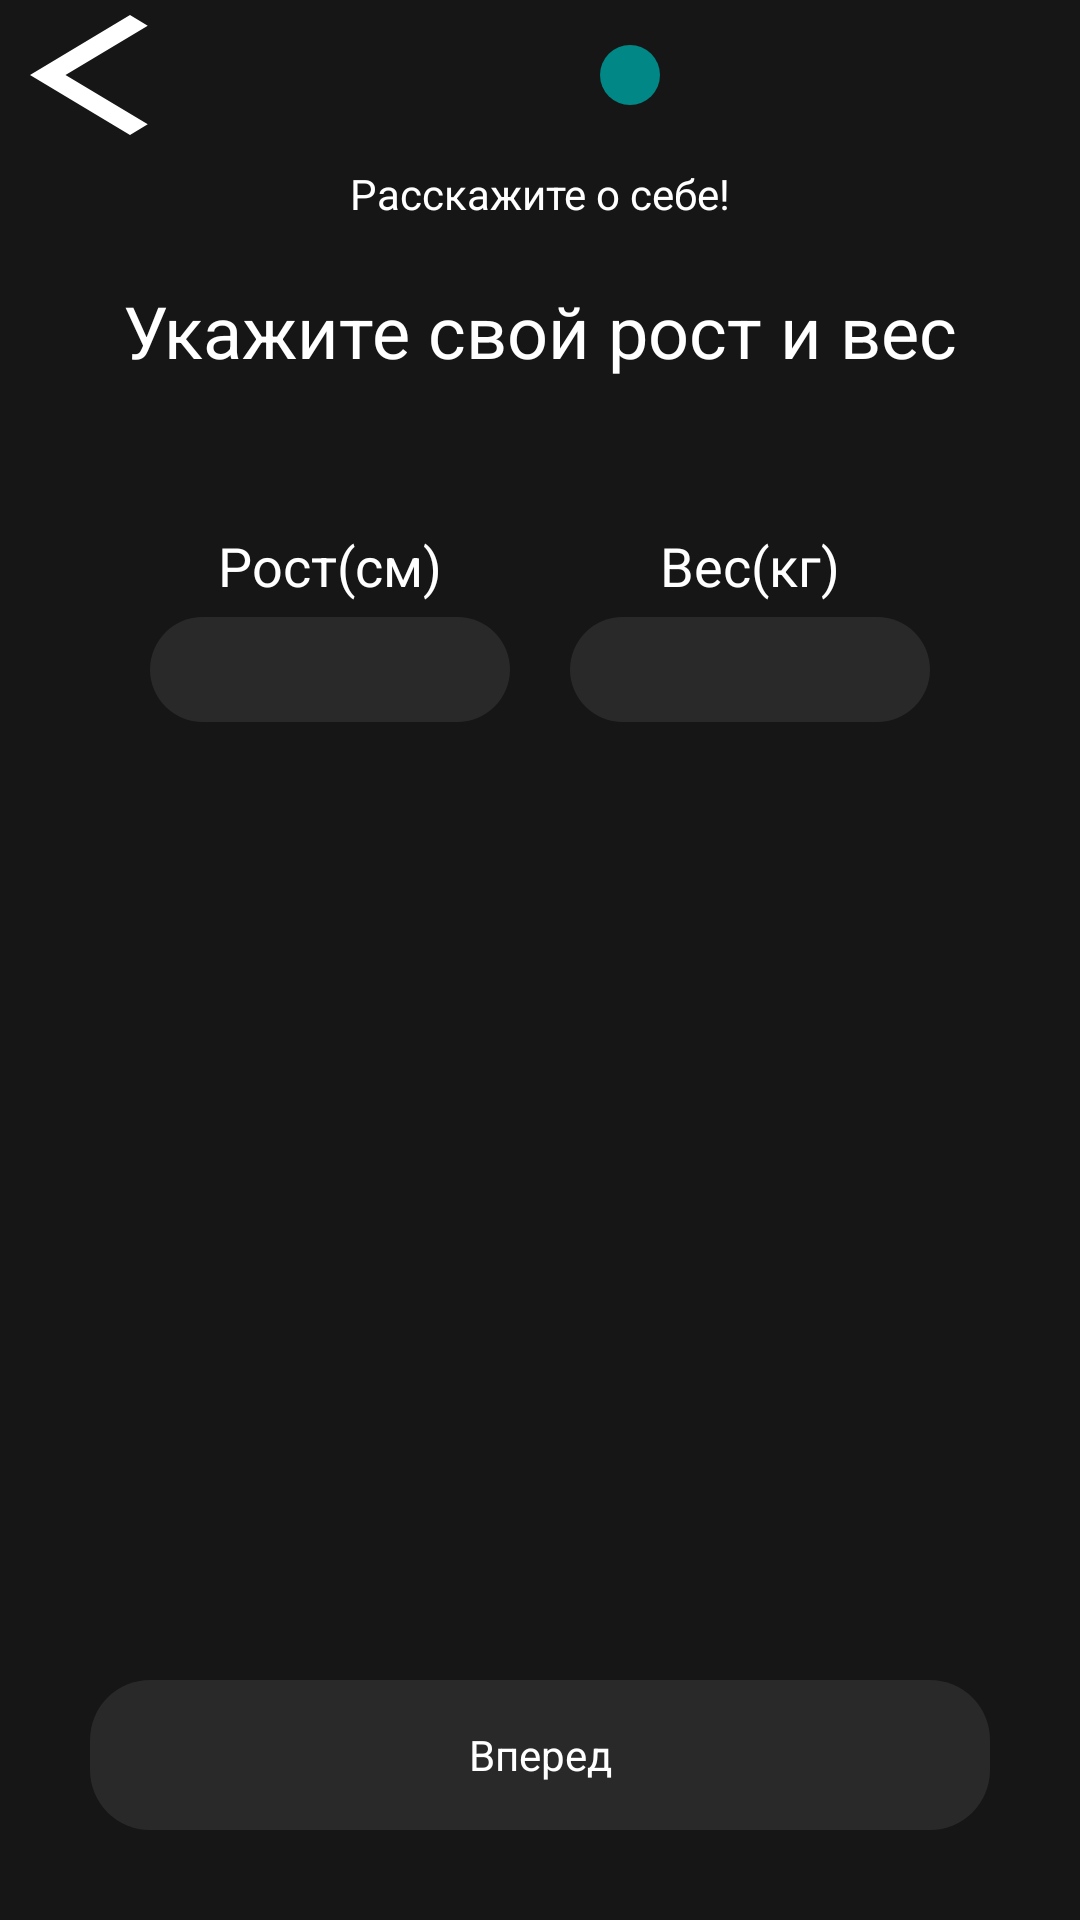

Here is an Android app screen rendered from its layout file. Give the layout XML and the strings, colors and styles it references.
<!-- AndroidManifest.xml: application theme Theme.FitnessApp -->
<!-- res/layout/fragment_start3.xml -->
<?xml version="1.0" encoding="utf-8"?>
<FrameLayout xmlns:android="http://schemas.android.com/apk/res/android"
    xmlns:tools="http://schemas.android.com/tools"
    android:layout_width="match_parent"
    xmlns:app="http://schemas.android.com/apk/res-auto"
    android:background="@color/color_background"
    android:layout_height="match_parent"
    tools:context=".start.Start3Fragment">

    <androidx.constraintlayout.widget.ConstraintLayout
        android:layout_width="match_parent"
        android:layout_height="match_parent">

        <androidx.constraintlayout.widget.ConstraintLayout
            android:id="@+id/constraintLayout2"
            android:layout_width="match_parent"
            android:layout_height="50dp"
            app:layout_constraintEnd_toEndOf="parent"
            app:layout_constraintStart_toStartOf="parent"
            app:layout_constraintTop_toTopOf="parent">

            <com.google.android.material.button.MaterialButton
                android:id="@+id/go_back"
                android:layout_width="40dp"
                android:layout_height="40dp"
                android:layout_marginStart="10dp"
                android:background="@drawable/icon_back"
                app:backgroundTint="@color/white"
                app:layout_constraintBottom_toBottomOf="parent"
                app:layout_constraintStart_toStartOf="parent"
                app:layout_constraintTop_toTopOf="parent" />

            <androidx.constraintlayout.widget.ConstraintLayout
                android:layout_width="wrap_content"
                android:layout_height="wrap_content"
                app:layout_constraintBottom_toBottomOf="parent"
                app:layout_constraintEnd_toEndOf="parent"
                app:layout_constraintStart_toStartOf="parent"
                app:layout_constraintTop_toTopOf="parent">

                <TextView
                    android:id="@+id/start0"
                    android:layout_width="20dp"
                    android:layout_height="20dp"
                    android:background="@drawable/not_selected_item_start"
                    app:layout_constraintBottom_toBottomOf="parent"
                    app:layout_constraintStart_toStartOf="parent"
                    app:layout_constraintTop_toTopOf="parent" />

                <TextView
                    android:id="@+id/start1"
                    android:layout_width="20dp"
                    android:layout_height="20dp"
                    android:layout_marginStart="10dp"
                    android:background="@drawable/not_selected_item_start"
                    app:layout_constraintBottom_toBottomOf="@+id/start0"
                    app:layout_constraintStart_toEndOf="@+id/start0"
                    app:layout_constraintTop_toTopOf="@+id/start0" />

                <TextView
                    android:id="@+id/start2"
                    android:layout_width="20dp"
                    android:layout_height="20dp"
                    android:layout_marginStart="10dp"
                    android:background="@drawable/not_selected_item_start"
                    app:layout_constraintBottom_toBottomOf="@+id/start1"
                    app:layout_constraintStart_toEndOf="@+id/start1"
                    app:layout_constraintTop_toTopOf="@+id/start1" />

                <TextView
                    android:id="@+id/start3"
                    android:layout_width="20dp"
                    android:layout_height="20dp"
                    android:layout_marginStart="10dp"
                    android:enabled="false"
                    android:background="@drawable/selected_item_start"
                    app:layout_constraintBottom_toBottomOf="@+id/start2"
                    app:layout_constraintStart_toEndOf="@+id/start2"
                    app:layout_constraintTop_toTopOf="@+id/start2" />

                <TextView
                    android:id="@+id/start4"
                    android:layout_width="20dp"
                    android:layout_height="20dp"
                    android:layout_marginStart="10dp"
                    android:enabled="false"
                    android:background="@drawable/not_selected_item_start"
                    app:layout_constraintBottom_toBottomOf="@+id/start3"
                    app:layout_constraintStart_toEndOf="@+id/start3"
                    app:layout_constraintTop_toTopOf="@+id/start3" />

            </androidx.constraintlayout.widget.ConstraintLayout>
        </androidx.constraintlayout.widget.ConstraintLayout>

        <TextView
            android:id="@+id/static_text_1"
            android:layout_width="wrap_content"
            android:layout_height="wrap_content"
            android:layout_marginTop="5dp"
            android:text="@string/talk_about"
            android:textColor="@color/white"
            app:layout_constraintEnd_toEndOf="parent"
            app:layout_constraintStart_toStartOf="parent"
            app:layout_constraintTop_toBottomOf="@+id/constraintLayout2" />

        <TextView
            android:id="@+id/task"
            android:layout_width="wrap_content"
            android:layout_height="wrap_content"
            android:layout_marginTop="20dp"
            android:text="@string/body_params"
            android:textColor="@color/white"
            android:textSize="24sp"
            app:layout_constraintEnd_toEndOf="parent"
            app:layout_constraintStart_toStartOf="parent"
            app:layout_constraintTop_toBottomOf="@+id/static_text_1" />

        <androidx.constraintlayout.widget.ConstraintLayout
            android:layout_width="wrap_content"
            android:layout_height="wrap_content"
            android:layout_marginTop="50dp"
            app:layout_constraintEnd_toEndOf="parent"
            app:layout_constraintStart_toStartOf="parent"
            app:layout_constraintTop_toBottomOf="@+id/task">

            <TextView
                android:id="@+id/text_height"
                android:layout_width="wrap_content"
                android:layout_height="wrap_content"
                android:text="@string/height"
                android:textSize="18sp"
                android:textColor="@color/white"
                app:layout_constraintEnd_toEndOf="@+id/editText_height"
                app:layout_constraintStart_toStartOf="@+id/editText_height"
                app:layout_constraintTop_toTopOf="parent"/>

            <EditText
                android:id="@+id/editText_height"
                android:layout_width="120dp"
                android:layout_height="35dp"
                android:inputType="text"
                android:layout_marginTop="5dp"
                android:textAlignment="center"
                android:textColor="@color/white"
                android:background="@drawable/edit_text_birth"
                android:textAllCaps="false"
                app:layout_constraintStart_toStartOf="parent"
                app:layout_constraintTop_toBottomOf="@+id/text_height"
                tools:ignore="LabelFor,TextFields"
                android:autofillHints= ""/>


            <TextView
                android:id="@+id/text_weight"
                android:layout_width="wrap_content"
                android:layout_height="wrap_content"
                android:text="@string/weight"
                android:textSize="18sp"
                android:textColor="@color/white"
                app:layout_constraintEnd_toEndOf="@+id/editText_weight"
                app:layout_constraintStart_toStartOf="@+id/editText_weight"
                app:layout_constraintTop_toTopOf="parent" />

            <EditText
                android:id="@+id/editText_weight"
                android:layout_width="120dp"
                android:layout_height="35dp"
                android:layout_marginStart="20dp"
                android:layout_marginTop="5dp"
                android:textColor="@color/white"
                android:textAlignment="center"
                android:inputType="text"
                android:background="@drawable/edit_text_birth"
                android:textAllCaps="false"
                app:layout_constraintStart_toEndOf="@+id/editText_height"
                app:layout_constraintTop_toBottomOf="@+id/text_weight"
                tools:ignore="LabelFor,TextFields"
                android:autofillHints="" />


        </androidx.constraintlayout.widget.ConstraintLayout>


        <TextView
            android:id="@+id/next"
            android:layout_width="300dp"
            android:layout_height="50dp"
            android:layout_marginBottom="30dp"
            android:text="@string/next"
            app:cornerRadius="10dp"
            android:textAllCaps="false"
            android:gravity="center"
            android:textColor="@color/white"
            android:background="@drawable/color_background_gray_corners"
            app:layout_constraintBottom_toBottomOf="parent"
            app:layout_constraintEnd_toEndOf="parent"
            app:layout_constraintStart_toStartOf="parent" />

    </androidx.constraintlayout.widget.ConstraintLayout>

</FrameLayout>
<!-- resources referenced by this layout -->
<resources>
  <color name="color_background">#161616</color>
  <color name="white">#FFFFFFFF</color>
  <!-- drawable color_background_gray_corners (drawable) -->
  <?xml version="1.0" encoding="utf-8"?>
  <shape xmlns:android="http://schemas.android.com/apk/res/android" android:shape="rectangle">
      <solid android:color="@color/color_background_gray"/>
      <corners android:radius="20dp"/>
  </shape>
  <!-- drawable edit_text_birth (drawable) -->
  <?xml version="1.0" encoding="utf-8"?>
  <shape xmlns:android="http://schemas.android.com/apk/res/android" android:shape="rectangle">
      <corners android:radius="90dp"/>
      <solid android:color="@color/color_background_gray"/>
  </shape>
  <!-- drawable icon_back (drawable) -->
  <vector xmlns:android="http://schemas.android.com/apk/res/android"
      android:width="12dp"
      android:height="20dp"
      android:viewportWidth="12"
      android:viewportHeight="20">
    <path
        android:pathData="M10,20L0,10L10,0L11.775,1.775L3.55,10L11.775,18.225L10,20Z"
        android:fillColor="#F8F8F8"/>
  </vector>
  <!-- drawable selected_item_start (drawable) -->
  <?xml version="1.0" encoding="utf-8"?>
  <shape xmlns:android="http://schemas.android.com/apk/res/android" android:shape="rectangle">
      <solid android:color="@color/teal_700"/>
      <corners android:radius="20dp"/>
  </shape>
  <string name="body_params">Укажите свой рост и вес</string>
  <string name="height">Рост(см)</string>
  <string name="next">Вперед</string>
  <string name="talk_about">Расскажите о себе!</string>
  <string name="weight">Вес(кг)</string>
  <style name="Theme.FitnessApp" parent="Theme.MaterialComponents.DayNight.NoActionBar">
          <item name="android:windowFullscreen">true</item>
  
      </style>
  <color name="color_background_gray">#292929</color>
  <color name="teal_700">#FF018786</color>
</resources>
